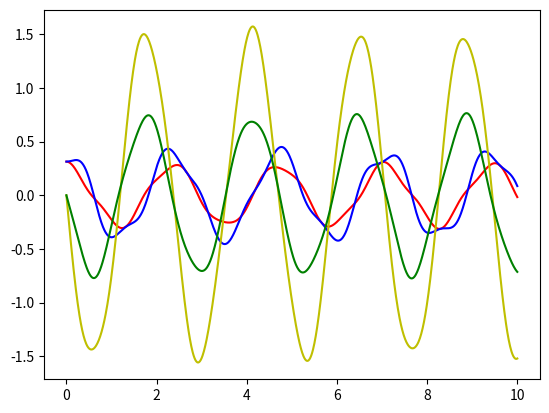

Recreate this plot in Python.
import numpy as np
import sys
import matplotlib.pyplot as plt
from scipy.integrate import solve_ivp
from matplotlib.patches import Circle
import matplotlib.animation as animation
from collections import deque

# CONSTANTS
g = 9.81
m = 1
l = 1


#--------------- ODES ----------------
def dSdt(t, S):
    Theta1, Theta2, p1, p2 = S 
    arr = np.zeros(4)
    arr[0] = (6/(m*l**2))*((2*p1-3*np.cos(Theta1 - Theta2)*p2)/(16-9*np.cos(Theta1-Theta2)**2))
    arr[1] = (6/(m*l**2))*((8*p2-3*np.cos(Theta1 - Theta2)*p1)/(16-9*np.cos(Theta1-Theta2)**2))
    arr[2] = ((-1/2)*(m*l**2))*((arr[0]*arr[1]*np.sin(Theta1-Theta2))+3*(g/l)*(np.sin(Theta1)))
    arr[3] = ((-1/2)*(m*l**2))*(-(arr[0]*arr[1]*np.sin(Theta1-Theta2))+(g/l)*(np.sin(Theta2)))
    return arr

def ode(t,y):
    yder = [0,0]
    yder[0]=y[1]
    yder[1]=-4*y[1]-3*y[0]
    return yder

#------------- SOLVERS ----------------

# Euler
def euler(f,tspan,u0,dt):
    interval=round((tspan[1]-tspan[0])/dt)
    tvec=np.linspace(tspan[0],tspan[1],interval+1)
    u=np.zeros((len(tvec),len(u0)))
    i=0
    u[i,:]=u0
    for t in tvec[0:len(tvec)-1]:
        k=f(t,u[i,:])
        u[i+1,:]=u[i,:]+dt*k
        i+=1
    return tvec, u


# Runge Kutta
def RK4(fun, tspan, u0, dt):
    interval=round((tspan[1]-tspan[0])/dt)
    tvec=np.linspace(tspan[0],tspan[1],interval+1)
    u=np.zeros((len(tvec),len(u0)))
    u[0, :] = u0
    i = 0
    for t in tvec[0:len(tvec)-1]:
        k1 = fun(t, u[i,:])
        k2 = fun(t + dt/2, u[i,:] + (k1*dt)/2)
        k3 = fun(t + dt/2, u[i,:] + (k2*dt)/2)
        k4 = fun(t + dt, u[i,:] + (k3*dt))
        u[i+1,:] = u[i,:] + (dt/6)*(k1 + 2*k2 + 2*k2 + k4)
        i+=1
    return tvec, u




# Initialvillkor
Theta1_0, Theta2_0 = np.pi/10, np.pi/10
p1_0, p2_0 = 0, 0
S_0 = [Theta1_0, Theta2_0, p1_0, p2_0]
tspan = [0, 10]
dt = 0.01

#sol = solve_ivp(dSdt, t_span=[0, 100], y0=S_0)
#tvec, y = euler(dSdt, tspan, S_0, dt)
tvec, y = RK4(dSdt, tspan, S_0, dt)

# Theta1_sol = sol.t[0]
# Theta2_sol = sol.t[1]
# p1_sol = sol.t[2]
# p2_sol = sol.t[3]

# # Unpack z and theta as a function of time
theta1, theta2 = y[:,0], y[:,2]

 # vinklar
plt.plot(tvec,y[:,0], 'r')
plt.plot(tvec,y[:,1], 'b')

# rörelsemängd
plt.plot(tvec,y[:,2], 'y')
plt.plot(tvec,y[:,3], 'g')

plt.show()

# # # Plotted bob circle radius
# r = 0.05
# # Plot a trail of the m2 bob's position for the last trail_secs seconds.
# trail_secs = 1
# # This corresponds to max_trail time points.
# max_trail = int(trail_secs / dt)


# def make_plot(i):
#     # Plot and save an image of the double pendulum configuration for time
#     # point i.
#     # The pendulum rods.
#     ax.plot([0, x1[i], x2[i]], [0, y1[i], y2[i]], lw=2, c='k')
#     # Circles representing the anchor point of rod 1, and bobs 1 and 2.
#     c0 = Circle((0, 0), r/2, fc='k', zorder=10)
#     c1 = Circle((x1[i], y1[i]), r, fc='b', ec='b', zorder=10)
#     c2 = Circle((x2[i], y2[i]), r, fc='r', ec='r', zorder=10)
#     ax.add_patch(c0)
#     ax.add_patch(c1)
#     ax.add_patch(c2)

#     # The trail will be divided into ns segments and plotted as a fading line.
#     ns = 20
#     s = max_trail // ns

#     for j in range(ns):
#         imin = i - (ns-j)*s
#         if imin < 0:
#             continue
#         imax = imin + s + 1
#         # The fading looks better if we square the fractional length along the
#         # trail.
#         alpha = (j/ns)**2
#         ax.plot(x2[imin:imax], y2[imin:imax], c='r', solid_capstyle='butt',
#                 lw=2, alpha=alpha)

#     # Centre the image on the fixed anchor point, and ensure the axes are equal
#     ax.set_xlim(-l-l-r, l+l+r)
#     ax.set_ylim(-l-l-r, l+l+r)
#     ax.set_aspect('equal', adjustable='box')
#     plt.axis('off')
#     plt.savefig('frames/_img{:04d}.png'.format(i//di), dpi=72)
#     plt.cla()




# # # Make an image every di time points, corresponding to a frame rate of fps
# # # frames per second.
# # # Frame rate, s-1
# fps = 10
# di = int(1/fps/dt)
# fig = plt.figure(figsize=(8.3333, 6.25), dpi=72)
# ax = fig.add_subplot(111)

# for i in range(0, len(tvec), di):
#     print(i // di, '/', len(tvec) // di)
#     make_plot(i)
#-------------- PLOTTING ----------------
# # vinklar EULER
# plt.plot(tvec,y[:,0], 'r')
# plt.plot(tvec,y[:,1], 'b')

# # vinklar RK
# plt.plot(tvec,u[:,0], 'y')
# plt.plot(tvec,u[:,1], 'g')




# # rörelsemängd
# plt.plot(tvec,y[:,2], 'y')
# plt.plot(tvec,y[:,3], 'g')

# plt.show()
